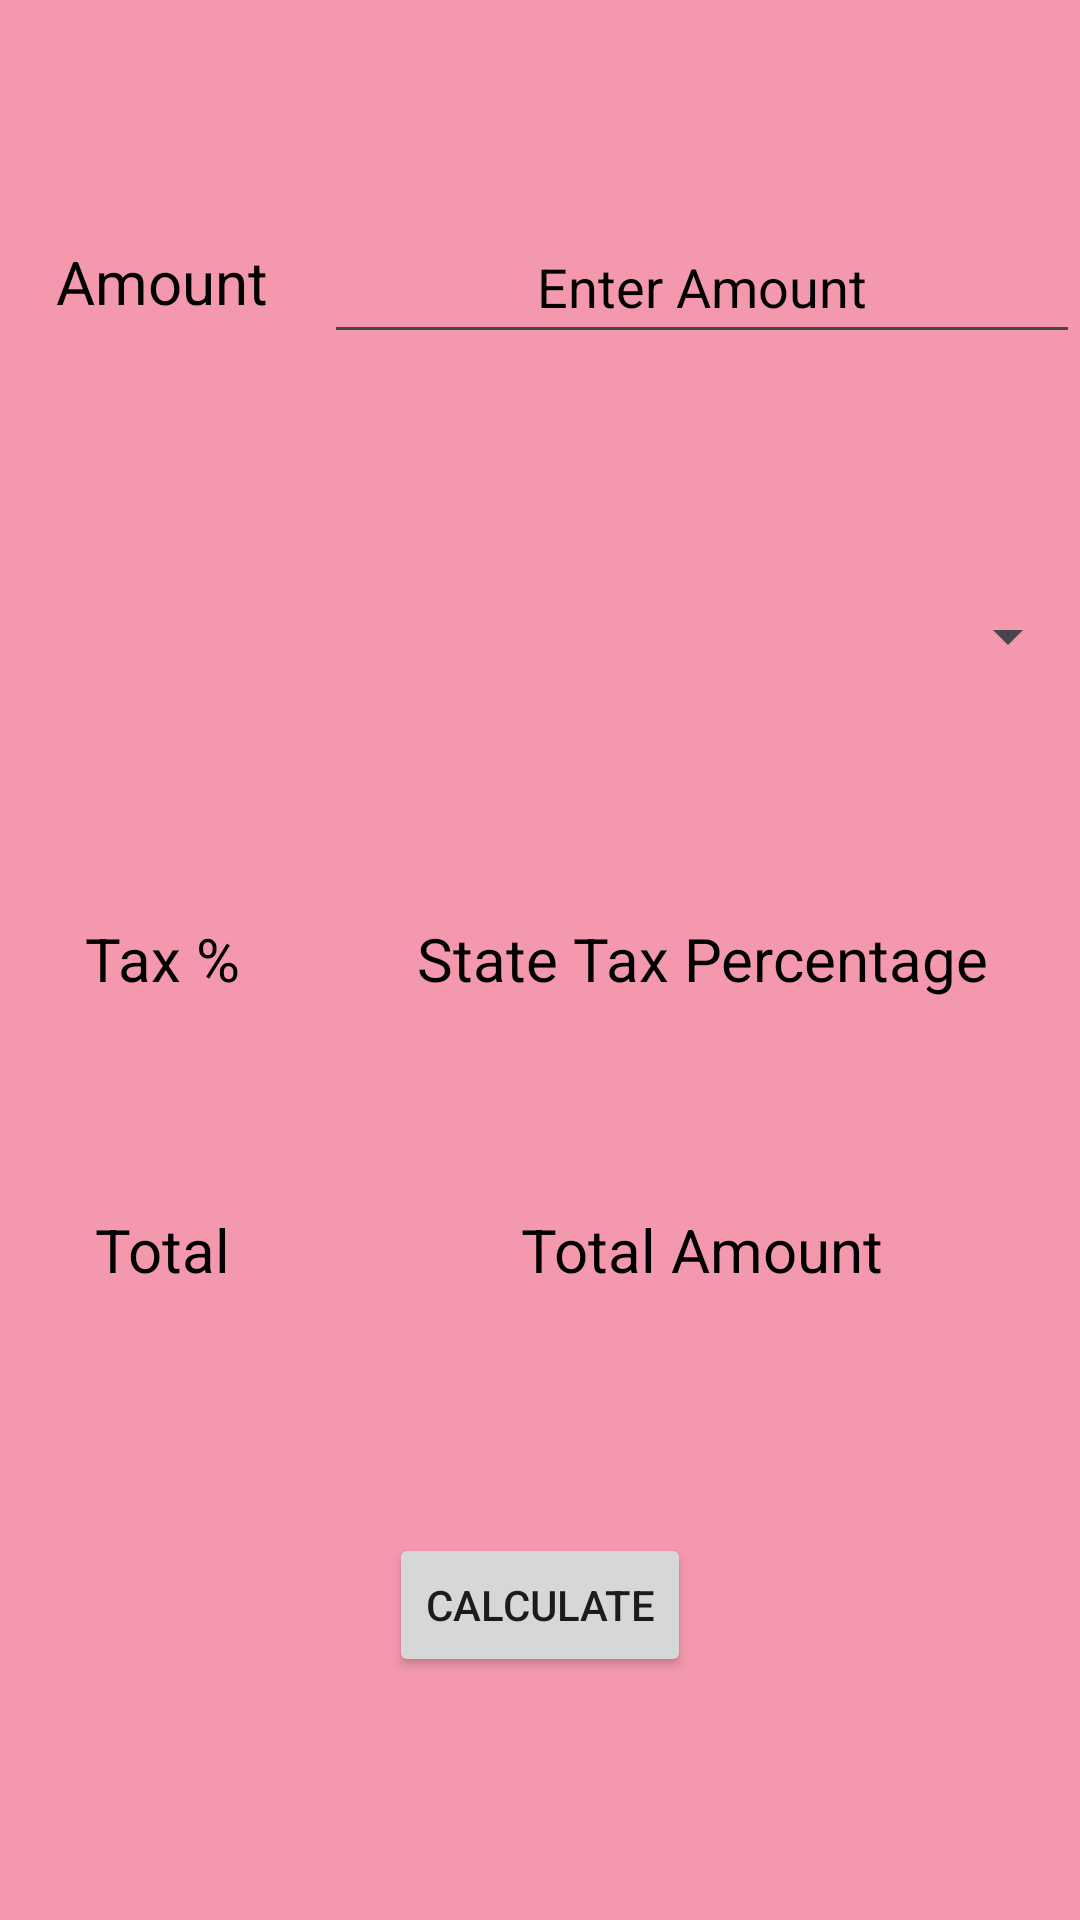

Layout XML and referenced resources for this Android screen:
<!-- AndroidManifest.xml: application theme Theme.StateTaxCalcApp -->
<!-- res/layout/fragment_state.xml -->
<?xml version="1.0" encoding="utf-8"?>
<androidx.constraintlayout.widget.ConstraintLayout xmlns:android="http://schemas.android.com/apk/res/android"
    xmlns:app="http://schemas.android.com/apk/res-auto"
    xmlns:tools="http://schemas.android.com/tools"
    android:layout_width="match_parent"
    android:layout_height="match_parent"
    android:background="#f498ad"
    tools:context=".StateFragment">

    <LinearLayout
        android:id="@+id/llStateAmount"
        android:layout_width="match_parent"
        android:layout_height="wrap_content"
        android:orientation="horizontal"
        app:layout_constraintEnd_toEndOf="parent"
        app:layout_constraintStart_toStartOf="parent"
        app:layout_constraintTop_toTopOf="parent"
        android:weightSum="1"
        android:layout_marginTop="70dp">

        <TextView
            android:id="@+id/tvStateAmount"
            android:layout_width="0dp"
            android:layout_height="match_parent"
            android:text="@string/state_amount"
            android:textColor="@color/black"
            android:textSize="20sp"
            android:gravity="center"
            android:layout_weight=".3"/>

        <EditText
            android:id="@+id/etStateEnterAmount"
            android:layout_width="0dp"
            android:layout_height="48dp"
            android:ems="10"
            android:hint="@string/state_enter_amount"
            android:importantForAutofill="no"
            android:inputType="number"
            android:textColorHint="@color/black"
            android:gravity="center"
            android:layout_weight=".7"/>

    </LinearLayout>

    <Spinner
        android:id="@+id/stateSpinner"
        android:layout_width="match_parent"
        android:layout_height="48dp"
         android:layout_marginTop="70dp"
        app:layout_constraintEnd_toEndOf="parent"
        app:layout_constraintStart_toStartOf="parent"
        android:textAlignment="center"
        app:layout_constraintTop_toBottomOf="@+id/llStateAmount" />

    <LinearLayout
        android:id="@+id/llStateTaxPercent"
        android:layout_width="match_parent"
        android:layout_height="wrap_content"
        android:layout_marginTop="70dp"
        android:orientation="horizontal"
        app:layout_constraintTop_toBottomOf="@id/stateSpinner"
        app:layout_constraintStart_toStartOf="parent"
        app:layout_constraintEnd_toEndOf="parent"
        android:weightSum="1">

        <TextView
            android:id="@+id/tvTaxPercent"
            android:layout_width="0dp"
            android:layout_height="match_parent"
            android:text="@string/state_tax_percent"
            android:textColor="@color/black"
            android:textSize="20sp"
            android:gravity="center"
            android:layout_weight=".3"/>

        <TextView
            android:id="@+id/tvStateTaxPercentage"
            android:layout_width="0dp"
            android:layout_height="match_parent"
            android:hint="@string/state_tax_percentage"
            android:textColorHint="@color/black"
            android:textSize="20sp"
            android:gravity="center"
            android:layout_weight=".7"/>

    </LinearLayout>

<LinearLayout
    android:id="@+id/llStateTotalAmount"
    android:layout_width="match_parent"
    android:layout_height="wrap_content"
    android:orientation="horizontal"
    android:layout_marginTop="70dp"
    app:layout_constraintTop_toBottomOf="@id/llStateTaxPercent"
    app:layout_constraintEnd_toEndOf="parent"
    app:layout_constraintStart_toStartOf="parent"
    android:weightSum="1">


    <TextView
        android:id="@+id/tvStateTotal"
        android:layout_width="0dp"
        android:layout_height="wrap_content"
        android:text="@string/state_total"
        android:textSize="20sp"
        android:textColor="@color/black"
        android:gravity="center"
        android:layout_weight=".3"/>

    <TextView
        android:id="@+id/tvTotalAmount"
        android:layout_width="0dp"
        android:layout_height="wrap_content"
        android:hint="@string/state_total_amount"
        android:textSize="20sp"
        android:textColorHint="@color/black"
        android:gravity="center"
        android:layout_weight=".7"/>

</LinearLayout>

    <Button
        android:id="@+id/stateCalculateButton"
        android:layout_width="wrap_content"
        android:layout_height="wrap_content"
        android:text="@string/state_calculate"
        app:layout_constraintBottom_toBottomOf="parent"
        app:layout_constraintEnd_toEndOf="parent"
        app:layout_constraintStart_toStartOf="parent"
        app:layout_constraintTop_toBottomOf="@+id/llStateTotalAmount" />


</androidx.constraintlayout.widget.ConstraintLayout>
<!-- resources referenced by this layout -->
<resources>
  <string name="state_amount">Amount</string>
  <string name="state_calculate">Calculate</string>
  <string name="state_enter_amount">Enter Amount</string>
  <string name="state_tax_percent">Tax %</string>
  <string name="state_tax_percentage"> State Tax Percentage</string>
  <string name="state_total">Total</string>
  <string name="state_total_amount">Total Amount</string>
  <style name="Theme.StateTaxCalcApp" parent="Base.Theme.StateTaxCalcApp" />
  <style name="Base.Theme.StateTaxCalcApp" parent="Theme.Material3.DayNight.NoActionBar">
          
          
      </style>
  <!-- not gathered from this repository: default colours our renderer supplied (Android Studio template values) -->
  <color name="black">#FF000000</color>
</resources>
